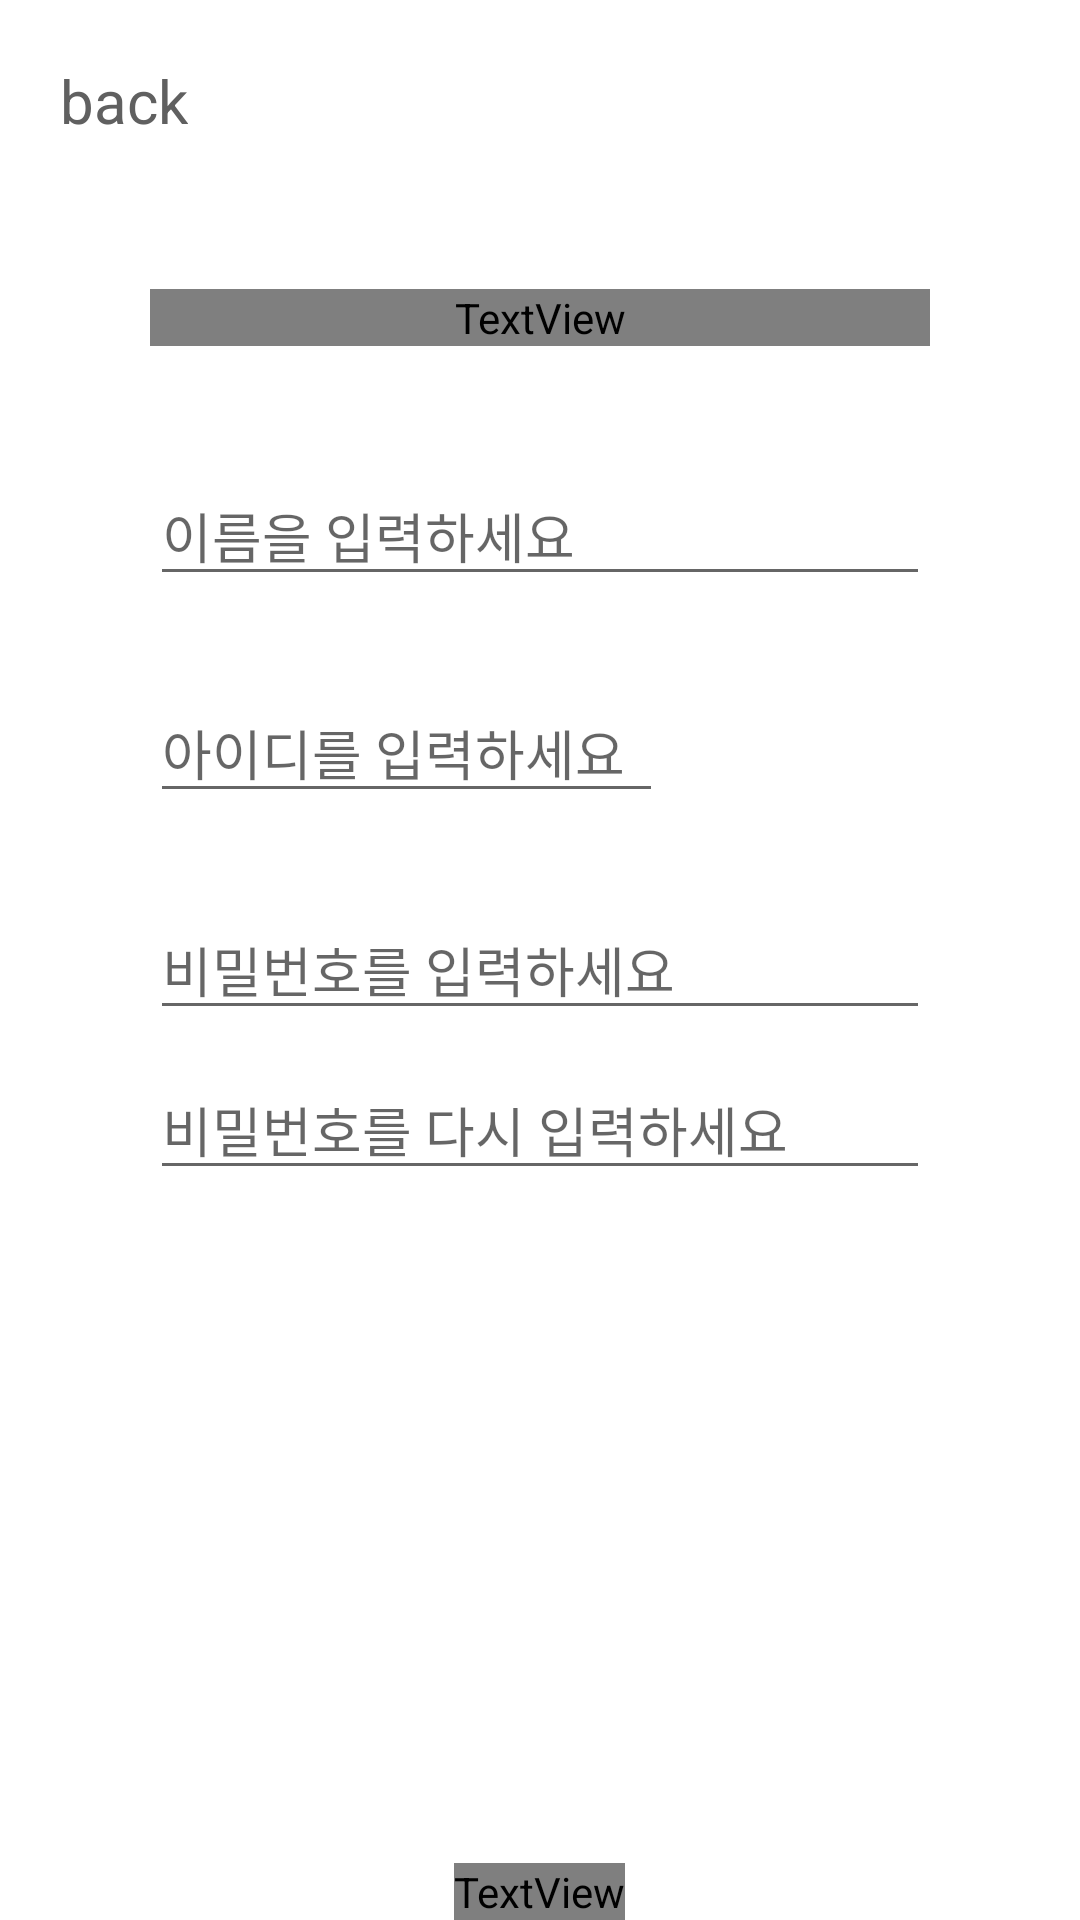

Layout XML and referenced resources for this Android screen:
<!-- AndroidManifest.xml: application theme Theme.Gachitayo -->
<!-- res/layout/sign_up.xml -->
<?xml version="1.0" encoding="utf-8"?>
<FrameLayout xmlns:android="http://schemas.android.com/apk/res/android"
    xmlns:tools="http://schemas.android.com/tools"
    android:layout_width="match_parent"
    android:layout_height="match_parent"
    android:background="@color/white"
    android:gravity="center">

    <TextView
        android:id="@+id/signUp_back"
        android:layout_width="wrap_content"
        android:layout_height="wrap_content"
        android:layout_weight="1.7"
        android:text="back"
        android:textColor="@color/gray"
        android:textSize="20dp"
        android:layout_margin="20dp"/>

    <LinearLayout
        android:layout_margin="50dp"
        android:layout_width="match_parent"
        android:layout_height="wrap_content"
        android:layout_gravity="center"
        android:orientation="vertical">

        <TextView
            android:id="@+id/signUp_tv1"
            android:layout_width="match_parent"
            android:layout_height="wrap_content"
            android:fontFamily="@font/hssaemaul_regular"
            android:gravity="center"
            android:text="회원가입"
            android:textColor="@color/black"
            android:textSize="40dp" />

        <EditText
            android:id="@+id/signUp_etName"
            android:layout_width="match_parent"
            android:layout_height="wrap_content"
            android:layout_marginTop="40dp"
            android:hint="이름을 입력하세요" />
        <TextView
            android:id="@+id/signUp_tvname"
            android:layout_width="match_parent"
            android:layout_height="wrap_content"
            android:textColor="@color/gray"
            />

        <LinearLayout
            android:layout_width="match_parent"
            android:layout_height="wrap_content"
            android:orientation="horizontal">
            <EditText
                android:id="@+id/signUp_etId"
                android:layout_width="wrap_content"
                android:layout_height="wrap_content"
                android:layout_weight="9"
                android:layout_marginTop="10dp"
                android:hint="아이디를 입력하세요" />
            <androidx.appcompat.widget.AppCompatButton
                android:id="@+id/SignUp_btnIdCheck"
                android:layout_width="wrap_content"
                android:layout_height="wrap_content"
                android:layout_weight="1"
                android:text="확인"
                android:layout_gravity="right"
                android:gravity="center"
                android:background="@drawable/round_btn"
                android:textColor="@color/white"
                android:backgroundTint="@color/light3_gray"
                />
        </LinearLayout>

        <TextView
            android:id="@+id/signUp_tvid"
            android:layout_width="match_parent"
            android:layout_height="wrap_content"
            android:textColor="@color/gray"
            />


        <EditText
            android:id="@+id/signUp_etPw"
            android:layout_width="match_parent"
            android:layout_height="wrap_content"
            android:layout_marginTop="10dp"
            android:hint="비밀번호를 입력하세요" />

        <EditText
            android:id="@+id/signUp_etPwRe"
            android:layout_width="match_parent"
            android:layout_height="wrap_content"
            android:layout_marginTop="10dp"
            android:hint="비밀번호를 다시 입력하세요" />
        <TextView
            android:id="@+id/signUp_tvPw"
            android:layout_width="match_parent"
            android:layout_height="wrap_content"
            android:textColor="@color/gray"
            />


        <androidx.appcompat.widget.AppCompatButton
            android:id="@+id/signUp_btnSignUp"
            android:layout_width="wrap_content"
            android:layout_height="wrap_content"
            android:layout_gravity="center"
            android:layout_marginTop="80dp"
            android:background="@drawable/round_btn"
            android:text="회원가입"
            android:textColor="@color/white"
            android:backgroundTint="@color/main_color"/>
    </LinearLayout>

    <LinearLayout
        android:layout_width="wrap_content"
        android:layout_height="wrap_content"
        android:layout_gravity="bottom|center">

        <TextView
            android:layout_width="wrap_content"
            android:layout_height="wrap_content"
            android:layout_gravity="center"
            android:fontFamily="@font/hssaemaul_regular"
            android:text="가치타요!" />
    </LinearLayout>
</FrameLayout>
<!-- resources referenced by this layout -->
<resources>
  <color name="black">#FF000000</color>
  <color name="gray">#606060</color>
  <color name="light3_gray">#A4A4A4</color>
  <color name="main_color">#46CE56</color>
  <color name="white">#FFFFFFFF</color>
  <style name="Theme.Gachitayo" parent="Theme.MaterialComponents.DayNight.DarkActionBar">
          
          <item name="colorPrimary">@color/purple_500</item>
          <item name="colorPrimaryVariant">@color/purple_700</item>
          <item name="colorOnPrimary">@color/white</item>
          
          <item name="colorSecondary">@color/teal_200</item>
          <item name="colorSecondaryVariant">@color/teal_700</item>
          <item name="colorOnSecondary">@color/black</item>
          
          <item name="android:statusBarColor" tools:targetApi="l">@color/main_color</item>
          
          <item name="windowActionBar">false</item>
          <item name="windowNoTitle">true</item>
      </style>
  <color name="purple_500">#FF6200EE</color>
  <color name="purple_700">#FF3700B3</color>
  <color name="teal_200">#FF03DAC5</color>
  <color name="teal_700">#FF018786</color>
</resources>
